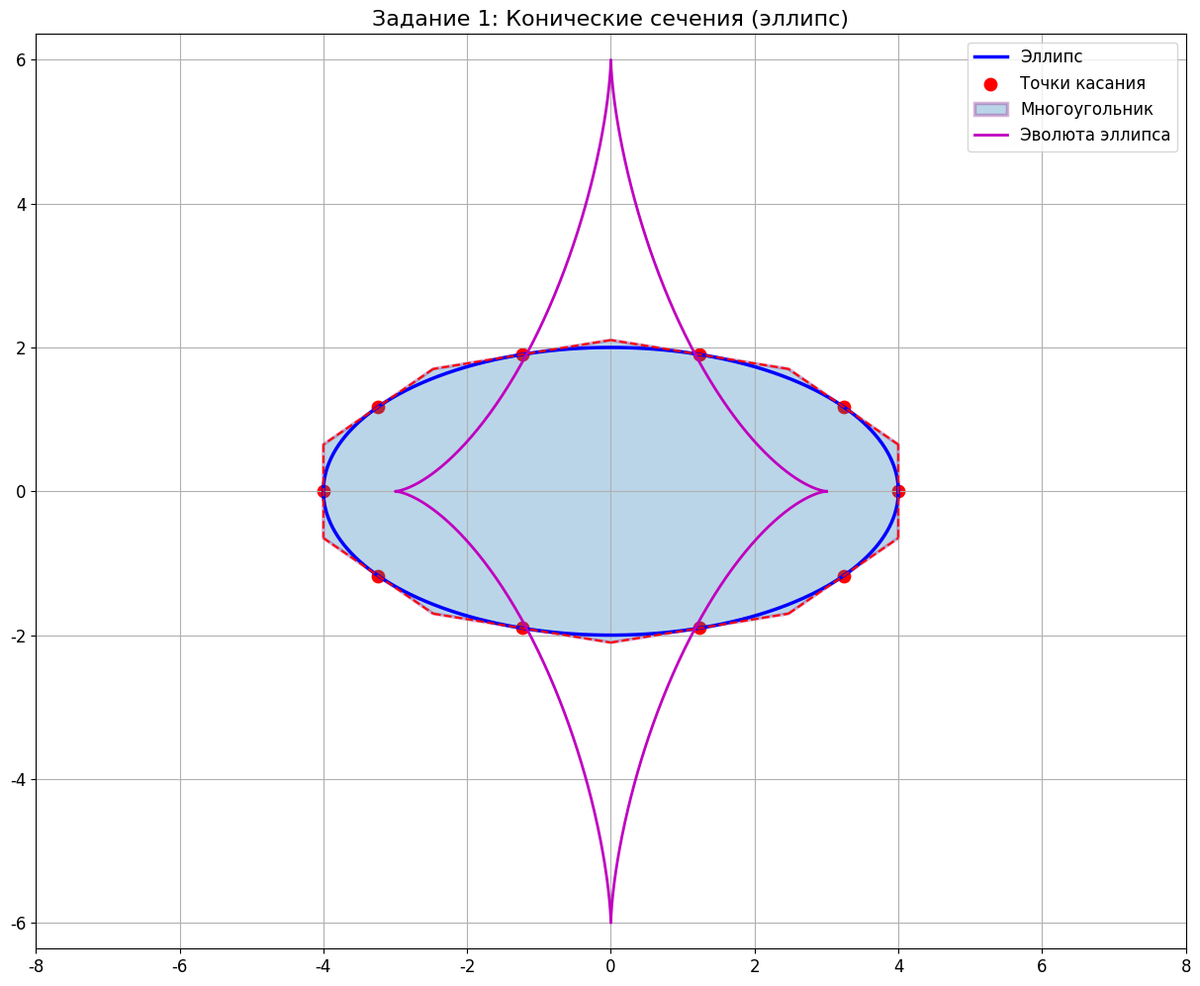
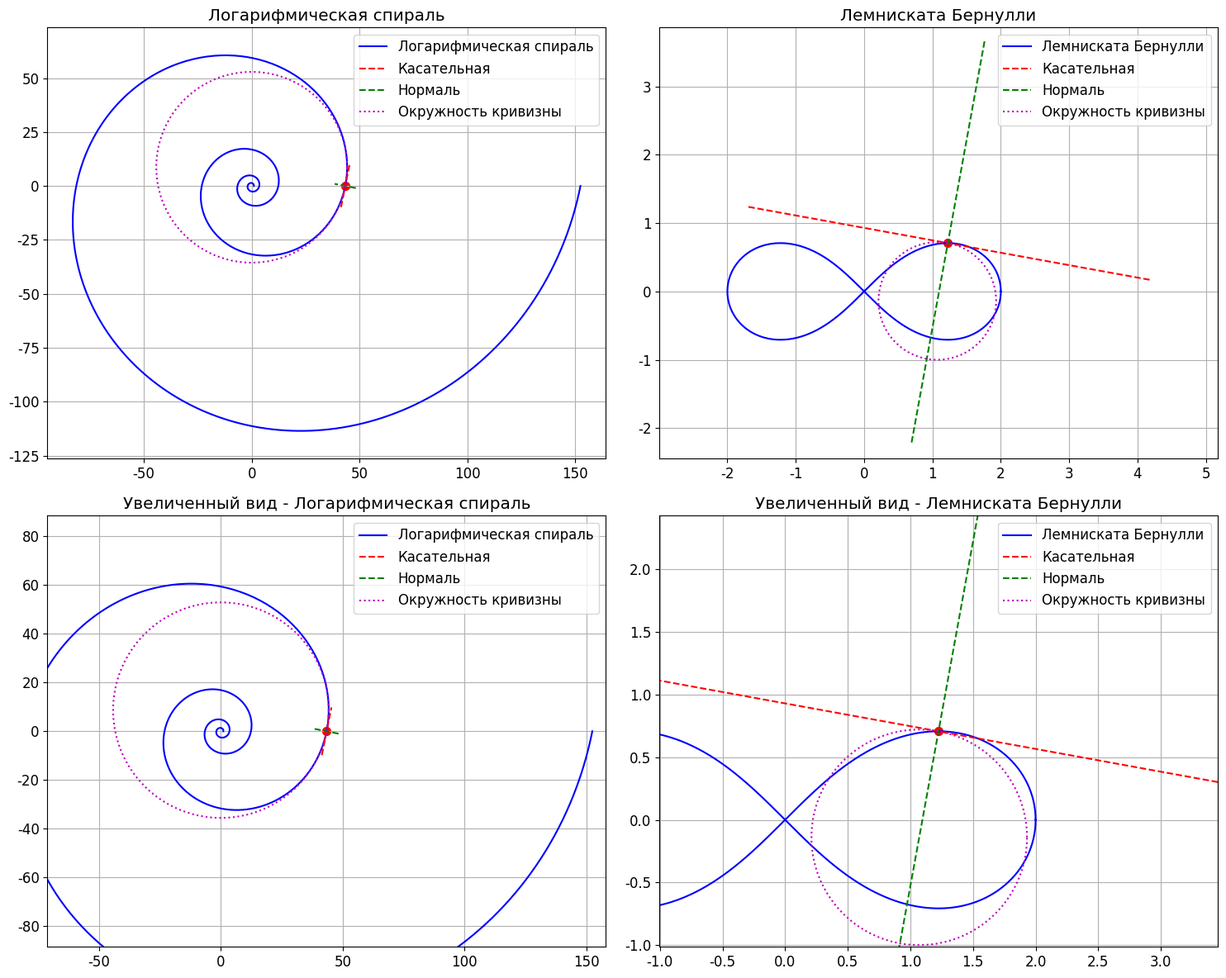

Reproduce these figures in Python, in order.
import numpy as np
import matplotlib.pyplot as plt
from matplotlib.patches import Polygon
import sympy as sp
from sympy import symbols, solve, diff, sqrt, cos, sin

# Настраиваем параметры графиков для корректного отображения русского текста
plt.rcParams['font.family'] = 'DejaVu Sans'
plt.rcParams['font.size'] = 12

# Задание 1: Конические сечения (только эллипс)
def task1():
    print("Задание 1: Конические сечения")
    
    # a) Задаем эллипс полуосями a, b
    a, b = 4, 2  # произвольные значения полуосей
    
    # Параметрические уравнения эллипса: x = a*cos(t), y = b*sin(t)
    print("\na) Параметрические уравнения кривой:")
    print(f"Эллипс: x = {a}*cos(t), y = {b}*sin(t), t ∈ [0; 2π)")
    
    # b) Найдем уравнения касательных к кривой в точке
    t0 = np.pi/4  # произвольное значение параметра
    x0_ellipse = a * np.cos(t0)
    y0_ellipse = b * np.sin(t0)
    
    # Производные параметрических уравнений эллипса
    dx_dt_ellipse = -a * np.sin(t0)
    dy_dt_ellipse = b * np.cos(t0)
    
    # Уравнение касательной к эллипсу
    if abs(dx_dt_ellipse) > 1e-10:  # проверяем, что производная не равна нулю
        k_ellipse = dy_dt_ellipse / dx_dt_ellipse
        b_ellipse = y0_ellipse - k_ellipse * x0_ellipse
        print(f"\nb) Уравнение касательной к эллипсу в точке ({x0_ellipse:.2f}, {y0_ellipse:.2f}):")
        print(f"y = {k_ellipse:.4f}*x + {b_ellipse:.4f}")
    else:
        print(f"\nb) Уравнение касательной к эллипсу в точке ({x0_ellipse:.2f}, {y0_ellipse:.2f}):")
        print(f"x = {x0_ellipse:.4f}")
    
    # c) Разбиваем промежуток [0; 2π) на n участков
    n = 10  # количество участков
    t_points = np.linspace(0, 2*np.pi, n+1)[:-1]  # точки разбиения без последней (она совпадает с первой)
    
    print(f"\nc) Разбиение промежутка [0; 2π) на {n} участков:")
    for i in range(n):
        interval_start = t_points[i]
        interval_end = t_points[(i+1)%n]
        print(f"Участок {i+1}: [{interval_start:.2f}; {interval_end:.2f}]")
    
    # d) Из отрезков касательных составим многоугольник
    # Найдем точки касания и направляющие векторы касательных
    tangent_points_x = [a * np.cos(t) for t in t_points]
    tangent_points_y = [b * np.sin(t) for t in t_points]
    
    # Вычисляем производные в каждой точке
    dx_dt_values = [-a * np.sin(t) for t in t_points]
    dy_dt_values = [b * np.cos(t) for t in t_points]
    
    # Функция для нахождения точки пересечения двух прямых
    def find_intersection(p1, v1, p2, v2):
        # p1, p2 - точки на прямых
        # v1, v2 - направляющие векторы прямых
        # Решаем систему уравнений: p1 + t1*v1 = p2 + t2*v2
        A = np.array([v1, [-v for v in v2]]).T
        b = np.array([p2[0] - p1[0], p2[1] - p1[1]])
        try:
            t1, t2 = np.linalg.solve(A, b)
            return [p1[0] + t1*v1[0], p1[1] + t1*v1[1]]
        except np.linalg.LinAlgError:
            # Прямые параллельны или совпадают
            return None
    
    # Находим точки пересечения касательных
    polygon_points = []
    for i in range(n):
        p1 = [tangent_points_x[i], tangent_points_y[i]]
        v1 = [dx_dt_values[i], dy_dt_values[i]]
        
        p2 = [tangent_points_x[(i+1)%n], tangent_points_y[(i+1)%n]]
        v2 = [dx_dt_values[(i+1)%n], dy_dt_values[(i+1)%n]]
        
        intersection = find_intersection(p1, v1, p2, v2)
        if intersection:
            polygon_points.append(intersection)
    
    print(f"\nd) Координаты вершин многоугольника:")
    for i, point in enumerate(polygon_points):
        print(f"Вершина {i+1}: ({point[0]:.2f}, {point[1]:.2f})")
    
    # e) Найдем уравнение эволюты эллипса
    print("\ne) Уравнение эволюты эллипса:")
    print(f"x = {(a**2 - b**2):.2f}*cos(t)^3/{a:.2f}, y = {(a**2 - b**2):.2f}*sin(t)^3/{b:.2f}, t ∈ [0; 2π)")
    
    # Визуализация результатов
    plt.figure(figsize=(15, 12))  # Увеличиваем размер фигуры

    # Рисуем эллипс
    t = np.linspace(0, 2*np.pi, 1000)
    x_ellipse = a * np.cos(t)
    y_ellipse = b * np.sin(t)
    plt.plot(x_ellipse, y_ellipse, 'b-', linewidth=2.5, label='Эллипс')

    # Рисуем точки касания
    plt.scatter(tangent_points_x, tangent_points_y, color='red', s=80, label='Точки касания')

    # Рисуем касательные - отрезки между вершинами многоугольника
    for i in range(len(polygon_points)):
        p1 = polygon_points[i]
        p2 = polygon_points[(i+1)%len(polygon_points)]
        plt.plot([p1[0], p2[0]], [p1[1], p2[1]], 'r--', linewidth=1.5)

    # Рисуем многоугольник
    if polygon_points:
        polygon = Polygon(polygon_points, fill=True, alpha=0.3, edgecolor='purple', 
                        linewidth=2.5, label='Многоугольник')
        plt.gca().add_patch(polygon)

    # Рисуем эволюту эллипса
    t_evolute = np.linspace(0, 2*np.pi, 1000)
    x_evolute = (a**2 - b**2) * np.cos(t_evolute)**3 / a
    y_evolute = (a**2 - b**2) * np.sin(t_evolute)**3 / b
    plt.plot(x_evolute, y_evolute, 'm-', linewidth=2, label='Эволюта эллипса')

    plt.grid(True)
    plt.axis('equal')
    plt.xlim(-8, 8)
    plt.ylim(-8, 8)
    plt.title('Задание 1: Конические сечения (эллипс)', fontsize=16)
    plt.legend(fontsize=12)
    plt.savefig('task1_ellipse_with_polygon.png', dpi=300, bbox_inches='tight')
    plt.show()
    
    return

# Задание 2: Специальные кривые
def task2():
    print("\nЗадание 2: Специальные кривые")
    
    # a) Выберем две кривые из разных семейств
    # 1) Логарифмическая спираль
    print("\na) Параметрические уравнения выбранных кривых:")
    a_spiral = 0.2  # параметр спирали
    print(f"1) Логарифмическая спираль (полярное уравнение): r = e^({a_spiral}*θ)")
    print(f"   Параметрические уравнения: x = e^({a_spiral}*t)*cos(t), y = e^({a_spiral}*t)*sin(t), t ∈ [0; 8π)")
    
    # 3) Лемниската Бернулли
    a_lemniscate = 2  # параметр лемнискаты
    print(f"2) Лемниската Бернулли (полярное уравнение): r² = {a_lemniscate**2}*cos(2θ)")
    print(f"   Параметрические уравнения: x = {a_lemniscate}*cos(t)/(1+sin²(t)), y = {a_lemniscate}*sin(t)*cos(t)/(1+sin²(t)), t ∈ [0; 2π)")
    
    # b) Найдем уравнения касательных и нормалей к кривым
    t0_spiral = 6 * np.pi  # точка для спирали
    r0_spiral = np.exp(a_spiral * t0_spiral)
    x0_spiral = r0_spiral * np.cos(t0_spiral)
    y0_spiral = r0_spiral * np.sin(t0_spiral)
    
    # Производные параметрических уравнений спирали
    dx_dt_spiral = r0_spiral * (-np.sin(t0_spiral) + a_spiral * np.cos(t0_spiral))
    dy_dt_spiral = r0_spiral * (np.cos(t0_spiral) + a_spiral * np.sin(t0_spiral))
    
    # Уравнение касательной к спирали
    k_spiral = dy_dt_spiral / dx_dt_spiral
    b_spiral = y0_spiral - k_spiral * x0_spiral
    
    print(f"\nb) Уравнения касательной и нормали к логарифмической спирали в точке ({x0_spiral:.2f}, {y0_spiral:.2f}):")
    print(f"   Касательная: y = {k_spiral:.4f}*x + {b_spiral:.4f}")
    
    # Уравнение нормали к спирали
    k_normal_spiral = -1 / k_spiral
    b_normal_spiral = y0_spiral - k_normal_spiral * x0_spiral
    print(f"   Нормаль: y = {k_normal_spiral:.4f}*x + {b_normal_spiral:.4f}")
    
    # Точка для лемнискаты
    t0_lemniscate = np.pi/6
    
    # Вычисляем координаты точки на лемнискате
    r0_lemniscate = np.sqrt(a_lemniscate**2 * np.cos(2*t0_lemniscate))
    x0_lemniscate = r0_lemniscate * np.cos(t0_lemniscate)
    y0_lemniscate = r0_lemniscate * np.sin(t0_lemniscate)
    
    # Для параметрического представления лемнискаты
    # x = a*cos(t)/(1+sin²(t)), y = a*sin(t)*cos(t)/(1+sin²(t))
    # Вычисляем производные
    t, a = symbols('t a')
    x_lemniscate = a*sp.cos(t)/(1+sp.sin(t)**2)
    y_lemniscate = a*sp.sin(t)*sp.cos(t)/(1+sp.sin(t)**2)
    
    dx_dt_lemniscate = sp.diff(x_lemniscate, t)
    dy_dt_lemniscate = sp.diff(y_lemniscate, t)
    
    # Вычисляем численные значения производных
    dx_dt_lemniscate_val = float(dx_dt_lemniscate.subs([(t, t0_lemniscate), (a, a_lemniscate)]))
    dy_dt_lemniscate_val = float(dy_dt_lemniscate.subs([(t, t0_lemniscate), (a, a_lemniscate)]))
    
    # Уравнение касательной к лемнискате
    k_lemniscate = dy_dt_lemniscate_val / dx_dt_lemniscate_val
    b_lemniscate = y0_lemniscate - k_lemniscate * x0_lemniscate
    
    print(f"\n   Уравнения касательной и нормали к лемнискате Бернулли в точке ({x0_lemniscate:.2f}, {y0_lemniscate:.2f}):")
    print(f"   Касательная: y = {k_lemniscate:.4f}*x + {b_lemniscate:.4f}")
    
    # Уравнение нормали к лемнискате
    k_normal_lemniscate = -1 / k_lemniscate
    b_normal_lemniscate = y0_lemniscate - k_normal_lemniscate * x0_lemniscate
    print(f"   Нормаль: y = {k_normal_lemniscate:.4f}*x + {b_normal_lemniscate:.4f}")
    
    # Построение касательного и нормального векторов
    # Для спирали
    tangent_vector_spiral = [dx_dt_spiral, dy_dt_spiral]
    length_tangent_spiral = np.sqrt(tangent_vector_spiral[0]**2 + tangent_vector_spiral[1]**2)
    tangent_vector_spiral = [v/length_tangent_spiral for v in tangent_vector_spiral]
    
    normal_vector_spiral = [-tangent_vector_spiral[1], tangent_vector_spiral[0]]
    
    # Для лемнискаты
    tangent_vector_lemniscate = [dx_dt_lemniscate_val, dy_dt_lemniscate_val]
    length_tangent_lemniscate = np.sqrt(tangent_vector_lemniscate[0]**2 + tangent_vector_lemniscate[1]**2)
    tangent_vector_lemniscate = [v/length_tangent_lemniscate for v in tangent_vector_lemniscate]
    
    normal_vector_lemniscate = [-tangent_vector_lemniscate[1], tangent_vector_lemniscate[0]]
    
    print("\n   Касательные и нормальные векторы:")
    print(f"   Спираль - касательный вектор: ({tangent_vector_spiral[0]:.4f}, {tangent_vector_spiral[1]:.4f})")
    print(f"   Спираль - нормальный вектор: ({normal_vector_spiral[0]:.4f}, {normal_vector_spiral[1]:.4f})")
    print(f"   Лемниската - касательный вектор: ({tangent_vector_lemniscate[0]:.4f}, {tangent_vector_lemniscate[1]:.4f})")
    print(f"   Лемниската - нормальный вектор: ({normal_vector_lemniscate[0]:.4f}, {normal_vector_lemniscate[1]:.4f})")
    
    # c) Найдем радиус кривизны кривых
    # Для спирали
    # Радиус кривизны логарифмической спирали: ρ = r*sqrt(1+a²)
    radius_spiral = r0_spiral * np.sqrt(1 + a_spiral**2)
    
    # Для лемнискаты
    # Используем формулу для радиуса кривизны в полярных координатах
    # ρ = r²/|r²+2(dr/dθ)² - r*d²r/dθ²|
    
    # Для лемнискаты в параметрическом виде используем формулу
    # ρ = ||(dx/dt)² + (dy/dt)²||^(3/2) / |dx/dt * d²y/dt² - dy/dt * d²x/dt²|
    
    d2x_dt2_lemniscate = sp.diff(x_lemniscate, t, 2)
    d2y_dt2_lemniscate = sp.diff(y_lemniscate, t, 2)
    
    d2x_dt2_lemniscate_val = float(d2x_dt2_lemniscate.subs([(t, t0_lemniscate), (a, a_lemniscate)]))
    d2y_dt2_lemniscate_val = float(d2y_dt2_lemniscate.subs([(t, t0_lemniscate), (a, a_lemniscate)]))
    
    numerator_lemniscate = (dx_dt_lemniscate_val**2 + dy_dt_lemniscate_val**2)**(3/2)
    denominator_lemniscate = abs(dx_dt_lemniscate_val*d2y_dt2_lemniscate_val - dy_dt_lemniscate_val*d2x_dt2_lemniscate_val)
    
    radius_lemniscate = numerator_lemniscate / denominator_lemniscate
    
    print(f"\nc) Радиусы кривизны кривых:")
    print(f"   Радиус кривизны логарифмической спирали в точке ({x0_spiral:.2f}, {y0_spiral:.2f}): {radius_spiral:.4f}")
    print(f"   Радиус кривизны лемнискаты Бернулли в точке ({x0_lemniscate:.2f}, {y0_lemniscate:.2f}): {radius_lemniscate:.4f}")
    
    # Визуализация результатов
    plt.figure(figsize=(15, 12))
    
    # Создаем подграфики
    plt.subplot(2, 2, 1)
    
    # Рисуем логарифмическую спираль
    t_spiral = np.linspace(0, 8*np.pi, 1000)
    r_spiral = np.exp(a_spiral * t_spiral)
    x_spiral = r_spiral * np.cos(t_spiral)
    y_spiral = r_spiral * np.sin(t_spiral)
    plt.plot(x_spiral, y_spiral, 'b-', label='Логарифмическая спираль')
    
    # Рисуем точку на спирали
    plt.scatter(x0_spiral, y0_spiral, color='red', s=50)
    
    # Рисуем касательную к спирали
    t_tangent = np.linspace(-10, 10, 2)
    x_tangent_spiral = x0_spiral + t_tangent * tangent_vector_spiral[0]
    y_tangent_spiral = y0_spiral + t_tangent * tangent_vector_spiral[1]
    plt.plot(x_tangent_spiral, y_tangent_spiral, 'r--', label='Касательная')
    
    # Рисуем нормаль к спирали
    t_normal = np.linspace(-5, 5, 2)
    x_normal_spiral = x0_spiral + t_normal * normal_vector_spiral[0]
    y_normal_spiral = y0_spiral + t_normal * normal_vector_spiral[1]
    plt.plot(x_normal_spiral, y_normal_spiral, 'g--', label='Нормаль')
    
    # Рисуем окружность кривизны
    theta_circle = np.linspace(0, 2*np.pi, 100)
    # Центр окружности кривизны находится на нормальном векторе на расстоянии radius_spiral
    center_x_spiral = x0_spiral + radius_spiral * normal_vector_spiral[0]
    center_y_spiral = y0_spiral + radius_spiral * normal_vector_spiral[1]
    x_circle_spiral = center_x_spiral + radius_spiral * np.cos(theta_circle)
    y_circle_spiral = center_y_spiral + radius_spiral * np.sin(theta_circle)
    plt.plot(x_circle_spiral, y_circle_spiral, 'm:', label='Окружность кривизны')
    
    plt.grid(True)
    plt.axis('equal')
    plt.title('Логарифмическая спираль')
    plt.legend()
    
    # Рисуем лемнискату Бернулли
    plt.subplot(2, 2, 2)
    
    # Лемниската в параметрическом виде
    def lemniscate_x(t, a):
        return a * np.cos(t) / (1 + np.sin(t)**2)
    
    def lemniscate_y(t, a):
        return a * np.sin(t) * np.cos(t) / (1 + np.sin(t)**2)
    
    t_lemniscate = np.linspace(0, 2*np.pi, 1000)
    x_lemniscate_plot = lemniscate_x(t_lemniscate, a_lemniscate)
    y_lemniscate_plot = lemniscate_y(t_lemniscate, a_lemniscate)
    plt.plot(x_lemniscate_plot, y_lemniscate_plot, 'b-', label='Лемниската Бернулли')
    
    # Рисуем точку на лемнискате
    plt.scatter(x0_lemniscate, y0_lemniscate, color='red', s=50)
    
    # Рисуем касательную к лемнискате
    t_tangent = np.linspace(-3, 3, 2)
    x_tangent_lemniscate = x0_lemniscate + t_tangent * tangent_vector_lemniscate[0]
    y_tangent_lemniscate = y0_lemniscate + t_tangent * tangent_vector_lemniscate[1]
    plt.plot(x_tangent_lemniscate, y_tangent_lemniscate, 'r--', label='Касательная')
    
    # Рисуем нормаль к лемнискате
    t_normal = np.linspace(-3, 3, 2)
    x_normal_lemniscate = x0_lemniscate + t_normal * normal_vector_lemniscate[0]
    y_normal_lemniscate = y0_lemniscate + t_normal * normal_vector_lemniscate[1]
    plt.plot(x_normal_lemniscate, y_normal_lemniscate, 'g--', label='Нормаль')
    
    # Рисуем окружность кривизны
    theta_circle = np.linspace(0, 2*np.pi, 100)
    # Центр окружности кривизны находится на нормальном векторе на расстоянии radius_lemniscate
    center_x_lemniscate = x0_lemniscate + radius_lemniscate * normal_vector_lemniscate[0]
    center_y_lemniscate = y0_lemniscate + radius_lemniscate * normal_vector_lemniscate[1]
    x_circle_lemniscate = center_x_lemniscate + radius_lemniscate * np.cos(theta_circle)
    y_circle_lemniscate = center_y_lemniscate + radius_lemniscate * np.sin(theta_circle)
    plt.plot(x_circle_lemniscate, y_circle_lemniscate, 'm:', label='Окружность кривизны')
    
    plt.grid(True)
    plt.axis('equal')
    plt.title('Лемниската Бернулли')
    plt.legend()
    
    # Увеличенный вид окрестности точки на спирали
    plt.subplot(2, 2, 3)
    plt.plot(x_spiral, y_spiral, 'b-', label='Логарифмическая спираль')
    plt.scatter(x0_spiral, y0_spiral, color='red', s=50)
    plt.plot(x_tangent_spiral, y_tangent_spiral, 'r--', label='Касательная')
    plt.plot(x_normal_spiral, y_normal_spiral, 'g--', label='Нормаль')
    plt.plot(x_circle_spiral, y_circle_spiral, 'm:', label='Окружность кривизны')
    plt.grid(True)
    plt.axis('equal')
    # Ограничиваем область вокруг точки
    plt.xlim(x0_spiral - 2*radius_spiral, x0_spiral + 2*radius_spiral)
    plt.ylim(y0_spiral - 2*radius_spiral, y0_spiral + 2*radius_spiral)
    plt.title('Увеличенный вид - Логарифмическая спираль')
    plt.legend()
    
    # Увеличенный вид окрестности точки на лемнискате
    plt.subplot(2, 2, 4)
    plt.plot(x_lemniscate_plot, y_lemniscate_plot, 'b-', label='Лемниската Бернулли')
    plt.scatter(x0_lemniscate, y0_lemniscate, color='red', s=50)
    plt.plot(x_tangent_lemniscate, y_tangent_lemniscate, 'r--', label='Касательная')
    plt.plot(x_normal_lemniscate, y_normal_lemniscate, 'g--', label='Нормаль')
    plt.plot(x_circle_lemniscate, y_circle_lemniscate, 'm:', label='Окружность кривизны')
    plt.grid(True)
    plt.axis('equal')
    # Ограничиваем область вокруг точки
    plt.xlim(x0_lemniscate - 2*radius_lemniscate, x0_lemniscate + 2*radius_lemniscate)
    plt.ylim(y0_lemniscate - 2*radius_lemniscate, y0_lemniscate + 2*radius_lemniscate)
    plt.title('Увеличенный вид - Лемниската Бернулли')
    plt.legend()
    
    plt.tight_layout()
    plt.savefig('task2_special_curves.png', dpi=300, bbox_inches='tight')
    plt.show()
    
    return



if __name__ == "__main__":
    task1()
    task2()
